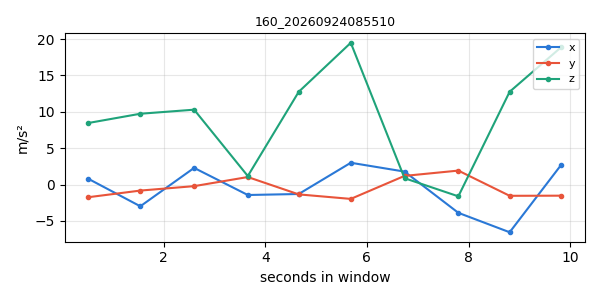

The table this chart was drawn from, first rows:
timestamp, x, y, z
1790204101, 0.7896, -1.745, 8.46
1790204102, -2.992, -0.8321, 9.733
1790204103, 2.287, -0.2219, 10.29
1790204104, -1.44, 1.03, 1.167
1790204105, -1.302, -1.357, 12.75
1790204106, 2.993, -1.976, 19.49
1790204107, 1.778, 1.187, 0.8692
1790204108, -3.891, 1.915, -1.622
1790204109, -6.562, -1.551, 12.76
1790204110, 2.735, -1.533, 18.91
